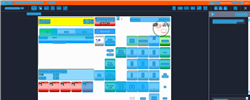
Task: Trigger Based Attended Automation
Workflow: NAMOS_MY_PayWithCash_PartialAmount_1RM

Step 1: Computer Vision in window 'Web Rep Console*' (msedge.exe)

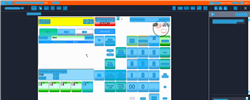
Step 2: CV refresh

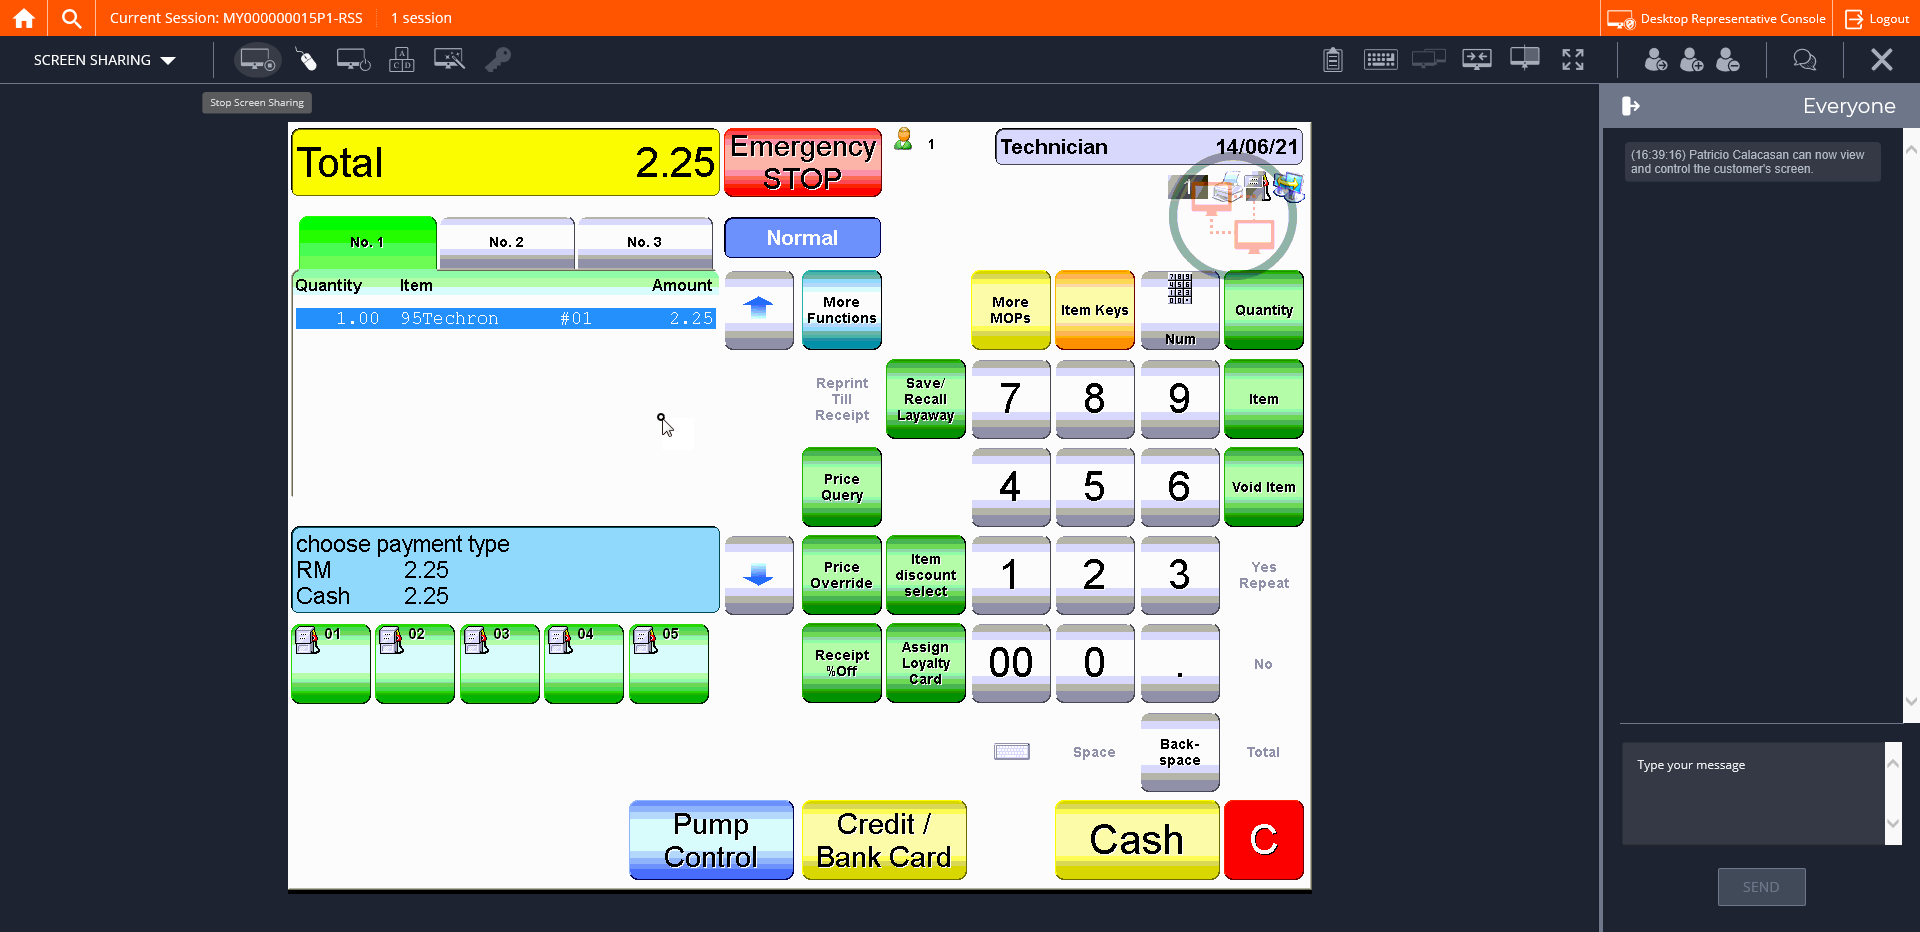
Step 3: CVCache

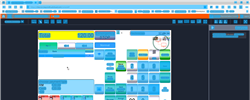
Step 4: CV refresh

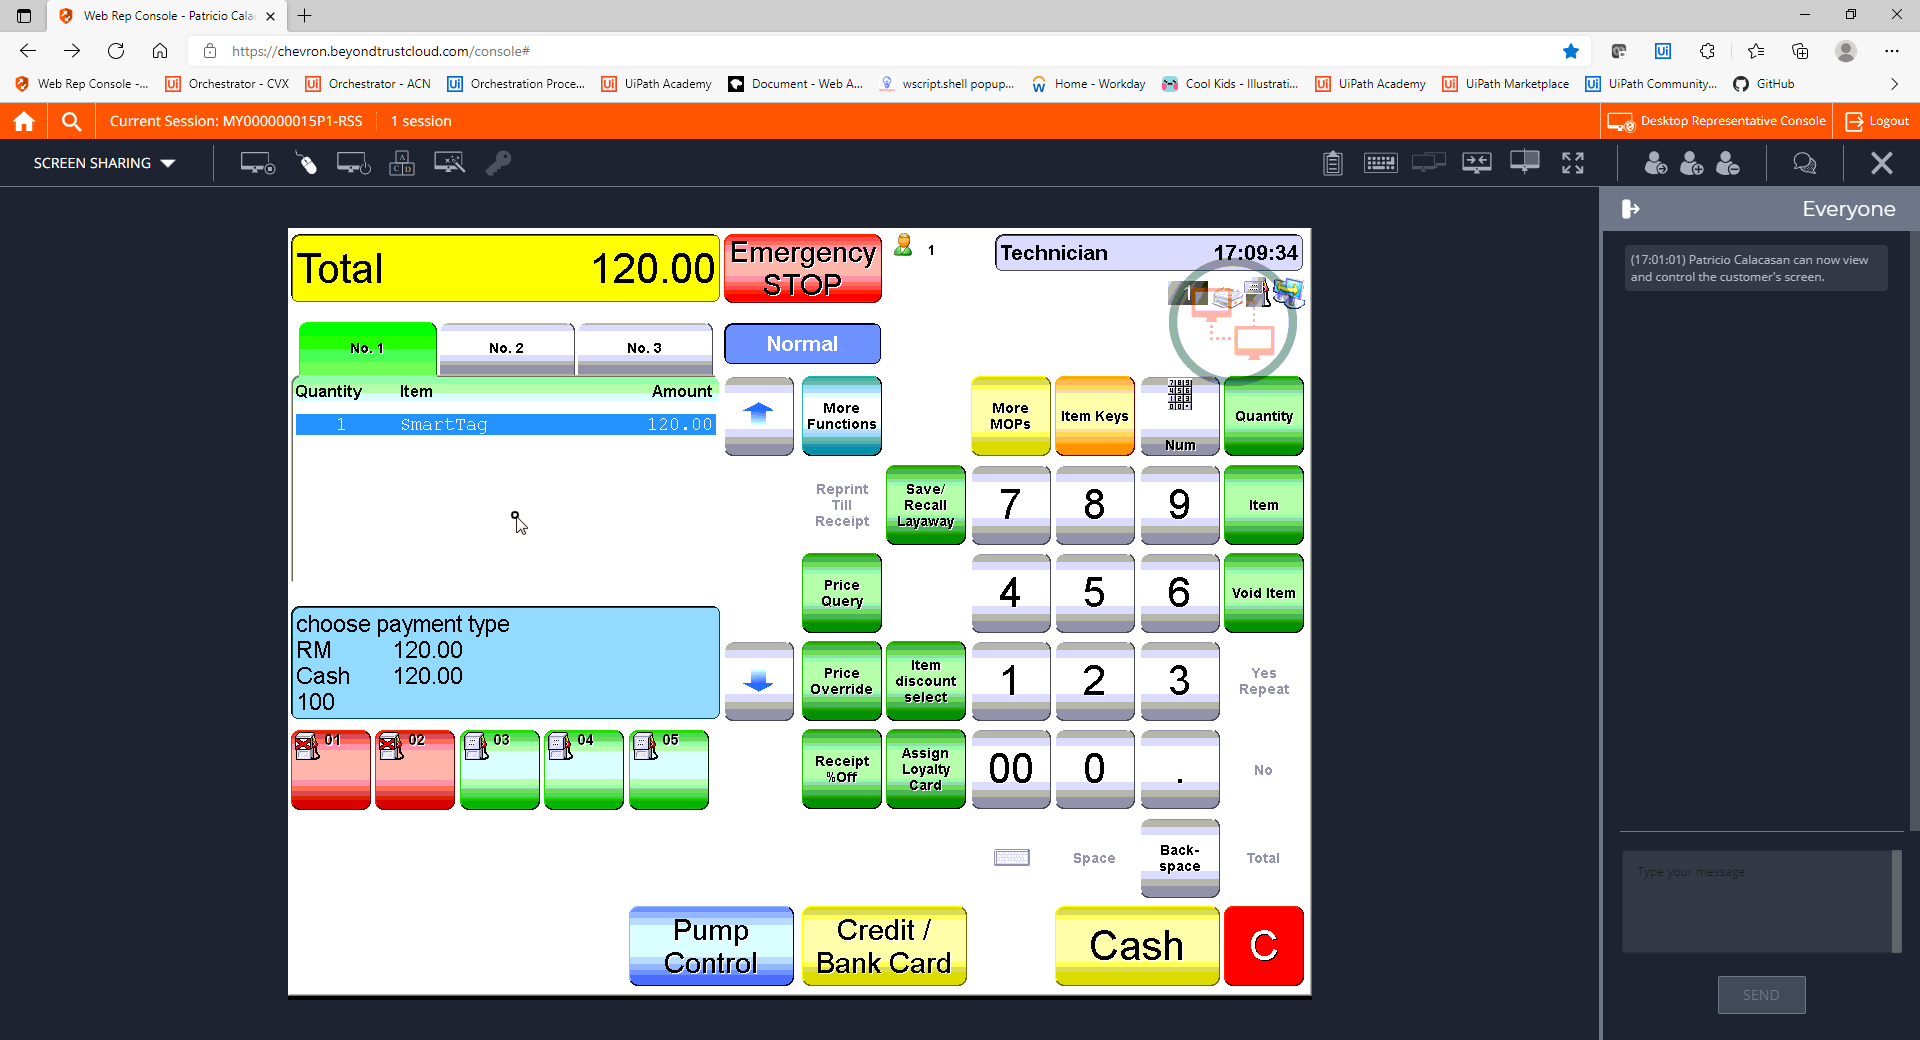
Step 5: CVCache

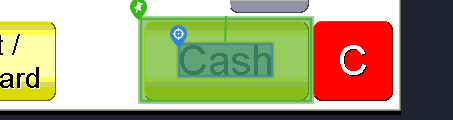
Step 6 [try]: CV Click - Text

Step 7: CvDescriptor (same screen as step 6)

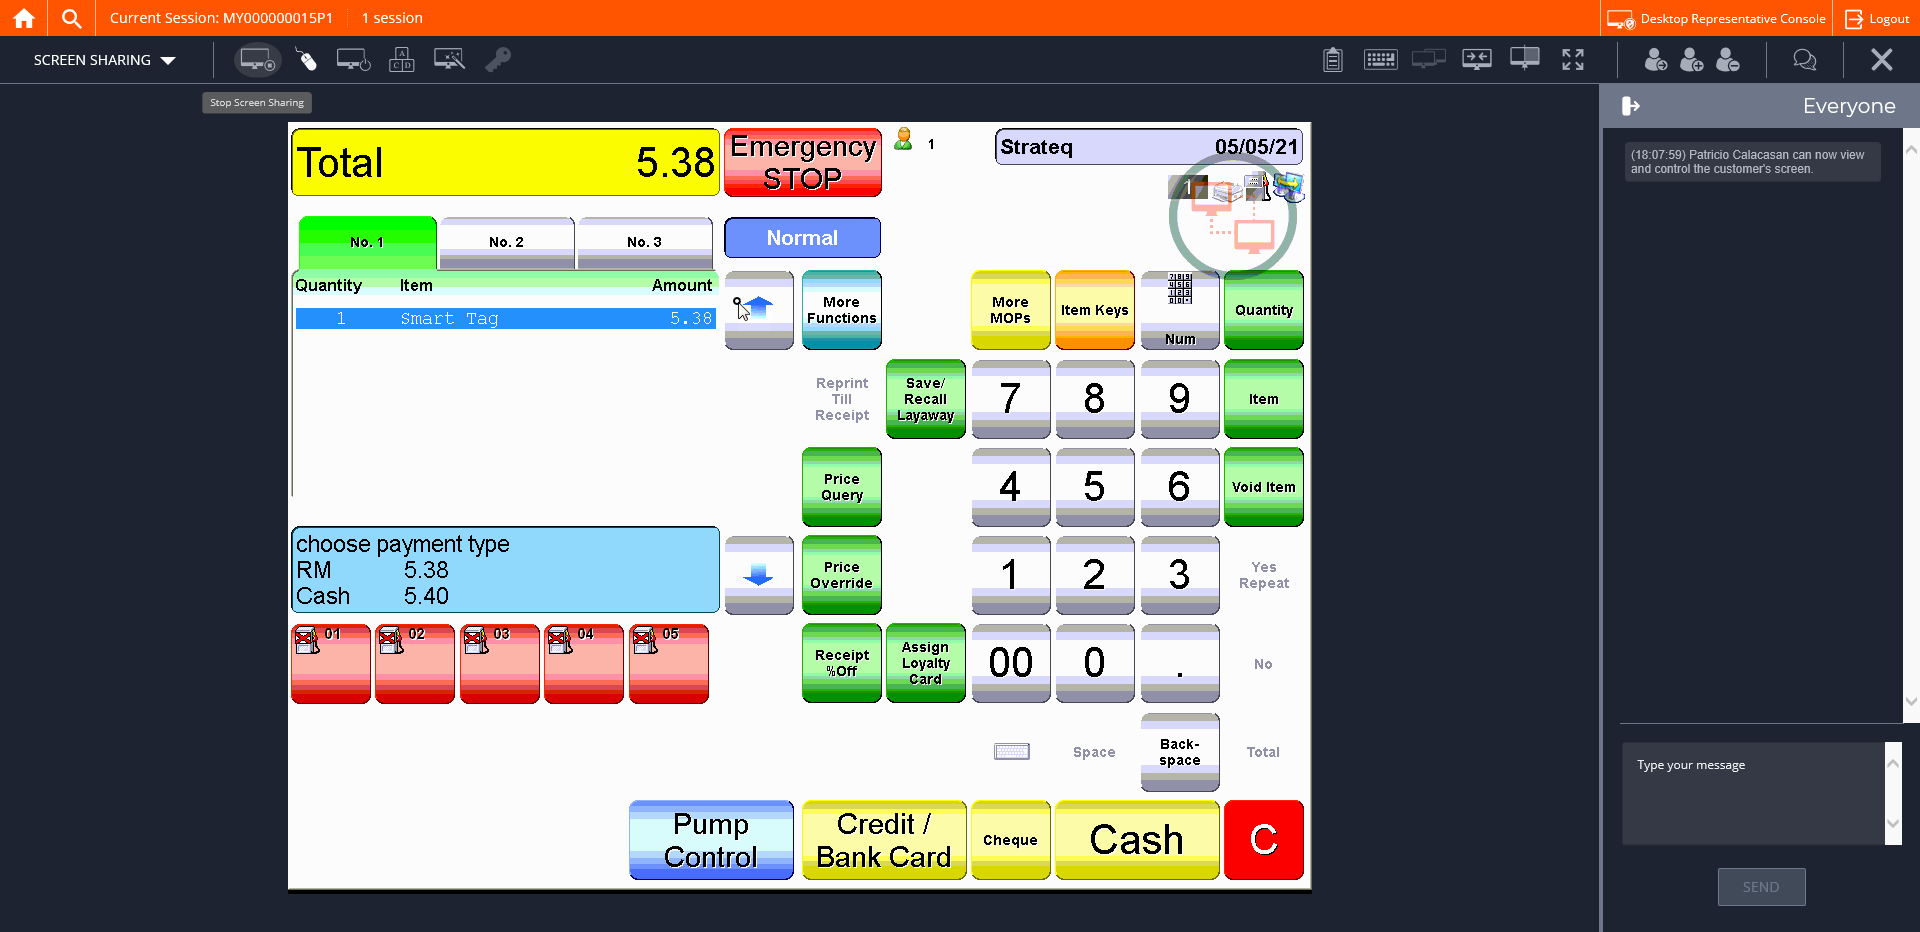
Step 8: CVCache